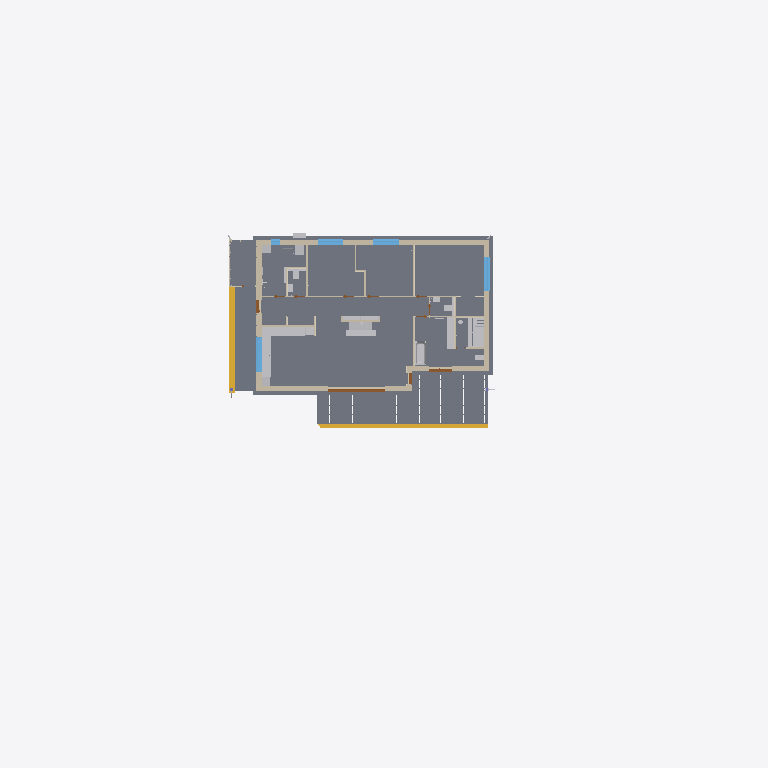
Plan cut of the same IFC building model at storey '1. korrus' (level 0.00 m, cut at 1.40 m), seen from above with north up, elements coloured by IFC class (only those large enough to see are counted): 21 other elements (light grey), 17 walls (beige), 5 windows (light blue), 4 slabs (grey), 4 doors (brown), 3 coverings (cream), 2 stairs (yellow). Cut surfaces are drawn darker.
Extent 49.6 m × 45.0 m × 8.2 m (x, y, z). Storeys (1): 1. korrus at 0.00 m. Elements (849): 230 IfcPipeSegment, 164 IfcPipeFitting, 70 IfcLightFixture, 64 IfcMember, 54 IfcDuctSegment, 36 IfcDuctFitting, 34 IfcWall, 24 IfcCovering, 20 IfcActuator, 18 IfcOutlet, 15 IfcSwitchingDevice, 14 IfcAirTerminal.

HEADER;
FILE_DESCRIPTION(('ViewDefinition[DesignTransferView]'),'2;1');
FILE_NAME('/dev/null','2026-11-13T01:16:57+00:00',(''),(''),'IfcOpenShell 0.9.0.post1','IfcOpenShell 0.9.0.post1','Nobody');
FILE_SCHEMA(('IFC4'));
ENDSEC;
DATA;
#1=IFCPROJECT('2tRHhAhNP7yv4Bu4nIJLR0',#85395,'110-25 Üksikelamu Ilmarise tee 46','Eelprojekt — BIM mudel arhitekti DWG-joonistest (MiHo OÜ, töö nr 110-25)',$,$,'Eelprojekt',(#11),#5);
#14=IFCSITE('05XWDkP_j3uvDBF4FPO3zC',#85395,'Ilmarise tee 46 (71807:001:0035)',$,$,#31,#48522,'71807:001:0035',$,(59,15,59,374799),(24,40,12,125999),42.35,$,$);
#15=IFCBUILDING('2Tlgh3KSLEpPwXIkeRgL4i',#85395,'Üksikelamu','11101 Üksikelamu, puitkarkass, plaatvundament, viilkatus 20°, betoonkatusekivi (Monier, tumehall)',$,#42,$,'Üksikelamu',$,42.35,$,#54);
#16=IFCBUILDINGSTOREY('2pFzc14IH99udulx12Kl8E',#85395,'1. korrus',$,$,#53,$,'1. korrus',$,0.0);
#22998=IFCSLAB('226b2h4yb1l8sxPz6$zue_',#85395,'Aluspõrand P-1 (plaatvundament)',$,$,#74449,$,$,$);
#43415=IFCSLAB('3sF5kLCGrFygQaANabgRdX',#85395,'Terrass 34,8 m²',$,$,#77184,#43589,$,.FLOOR.);
#43626=IFCSLAB('0H1OokZ8LD3fstSY0imQAP',#85395,'Sissepääsu betoonplatvorm (varikatuse all)',$,$,#77839,#43635,$,.FLOOR.);
#23855=IFCSLAB('3vQXFsDhz3HQsC7r7hMlff',#85395,'Kuuri põrand RB 100 (soojustamata)',$,$,#77044,#23861,$,.FLOOR.);
#6753=IFCWALL('2BEJTiUe56HuRq3JFiH0qX',#85395,'VS-1 välissein #5',$,$,#74814,#6765,$,$);
#47978=IFCSTAIR('02cMb9pfPC4gjwTscQ0qwC',#85395,'Terrassi puitaste',$,$,#78824,#48490,$,.STRAIGHT_RUN_STAIR.);
#43770=IFCSTAIR('1gAFSGBf91VuAu5yP03e9g',#85395,'Sissepääsu üks betoonaste',$,$,#78374,#43776,$,.STRAIGHT_RUN_STAIR.);
#10053=IFCWALL('2HjTuZ47HFQ8WRhNFcHAtb',#85395,'VS-1 välissein #6',$,$,#78419,#10065,$,$);
#177=IFCWALL('26CljjmVf88Rvc1pMmPsOh',#85395,'VS-1 välissein #1',$,$,#77704,#190,$,$);
#4844=IFCWALL('04gbrG0WH109rWWHBtY3Bx',#85395,'VS-1 välissein #4',$,$,#74959,#4856,$,$);
#40990=IFCFURNITURE('2Sh7PNY5fEjASqQHKSLyNc',#85395,'Saunalavad',$,'Saunalava',#75899,#41047,$,.USERDEFINED.);
#41388=IFCFURNITURE('0p1RvtdMD9K8uPvUI$4GsP',#85395,'Köögi alumised kapid #1',$,'Köögimööbel',#76974,#41409,$,.USERDEFINED.);
#41207=IFCBUILDINGELEMENTPROXY('13I8B0l4H1tfU$AWVNveso',#85395,'Kamin',$,'Kamin',#76484,#41238,$,.USERDEFINED.);
#3377=IFCWALL('10Kf3T5FvEkf9wz13z22Op',#85395,'VS-1 välissein #3',$,$,#75964,#3389,$,$);
#41543=IFCFURNITURE('17t5T61N90k8FPRjaC0mGX',#85395,'Köögi alumised kapid #2',$,'Köögimööbel',#77359,#41560,$,.USERDEFINED.);
#39718=IFCSANITARYTERMINAL('2Bb_q3gU1Er8O0V_mWYW1X',#85395,'Vann',$,$,#77789,#39727,$,.BATH.);
#39841=IFCSANITARYTERMINAL('0w01oRfi12iPWS3p03kBnQ',#85395,'Valamuga tööpind (pesumasinad all)',$,$,#78139,#39853,$,.WASHHANDBASIN.);
#12200=IFCWINDOW('2myXL78_LDIelBuAan0G6P',#85395,'Aken A-7 2400x1000',$,$,#79079,#12223,'A-7',1.0,2.4,.WINDOW.,.TRIPLE_PANEL_VERTICAL.,$);
#6691=IFCWINDOW('1tPHiueSr9mvXj0fgdN7kX',#85395,'Aken A-4 2400x1600',$,$,#75024,#6720,'A-4',1.6,2.4,.WINDOW.,.TRIPLE_PANEL_VERTICAL.,$);
#2290=IFCDOOR('2Uk6Fprpb6uADrMpaICeAv',#85395,'Klaasuks A-1 4000x2100',$,$,#78174,#2323,'A-1',2.1,4.0,.DOOR.,.USERDEFINED.,'Pöörd-kallutatav uks + kinnised klaasid');
#9612=IFCWINDOW('090HULhgj7fPhr2sU5LLGA',#85395,'Aken A-5 1800x1400',$,$,#77054,#9633,'A-5',1.4,1.8,.WINDOW.,.DOUBLE_PANEL_VERTICAL.,$);
#9824=IFCWINDOW('20WNPHfabFcwaFbn15TOV8',#85395,'Aken A-5 1800x1400',$,$,#77594,#9845,'A-5',1.4,1.8,.WINDOW.,.DOUBLE_PANEL_VERTICAL.,$);
#39121=IFCFURNITURE('26uHtus6TDKhXCNzg6k8WX',#85395,'Raamaturiiul (tamm, koridori nišš)',$,$,#76034,#39140,$,.SHELF.);
#16244=IFCWALL('06ZVl2x955euqn15ZMi2HJ',#85395,'SS-1 vahesein W24',$,$,#74309,#16256,$,$);
#15968=IFCWALL('3S8IVspJjAlu3$RDjOueiL',#85395,'SS-1 vahesein W23',$,$,#78979,#15980,$,$);
#16772=IFCWALL('3VzheEIhP1fRqPIab3WTls',#85395,'SS-1 vahesein W25',$,$,#75794,#16784,$,$);
#41934=IFCUNITARYEQUIPMENT('0uK9ZDwI97OvdlnPsaheln',#85395,'Õhk-vesi soojuspump, siseosa Mitsubishi Ecodan ERST20D-VM2E (boiler 200 l)',$,$,#78829,#41947,$,.SPLITSYSTEM.);
#38145=IFCCOVERING('0dm0LpCZLC_vPV8eEVWGRi',#85395,'Seinaviimistlus 7 Pesuruum',$,$,#78544,#38162,$,.CLADDING.);
#18500=IFCWALL('2uRPwvX0L9xRwvMpt1kJ$n',#85395,'SS-1 vahesein W34',$,$,#76164,#18512,$,$);
#41607=IFCFURNITURE('0XL6y6m1z5FwDQAxpxgrce',#85395,'Kõrgkapp: integreeritud külmik-sügavkülmik',$,'Köögimööbel',#77554,#41616,$,.USERDEFINED.);
#41708=IFCFURNITURE('0JznlXjQ51Sf4$TnT1t1Ug',#85395,'Kõrgkapp: ahi + kompaktahi',$,'Köögimööbel',#77924,#41722,$,.USERDEFINED.);
#52379=IFCUNITARYEQUIPMENT('04aRY30OX8lxg66ZBRs7rp',#85395,'Soojustagastusega ventilatsiooniagregaat Komfovent DOMEKT R 300 V C8',$,$,#76804,#52386,$,.AIRHANDLER.);
#4810=IFCDOOR('2cC7ybD$vCgf2hHdMEqpUb',#85395,'Klaasuks A-3 1600x2100',$,$,#76029,#4827,'A-3',2.1,1.6,.DOOR.,.USERDEFINED.,'Pöörd-kallutatav uks + kinnised klaasid');
#41858=IFCUNITARYEQUIPMENT('08NahRZrzAzwwRpeQPU$Qa',#85395,'Õhk-vesi soojuspump, välisosa Mitsubishi Ecodan SUZ-SWM80VA2',$,$,#78589,#41869,$,.SPLITSYSTEM.);
#20456=IFCWALL('08IiGdD9v7ROjSHLk9Cwev',#85395,'SS-1 vahesein W42',$,$,#76929,#20468,$,$);
#10018=IFCWINDOW('1rGxw9D$DEAv6FgOqTEeOs',#85395,'Aken A-6 650x1400',$,$,#78324,#10037,'A-6',1.4,0.65,.WINDOW.,.SINGLE_PANEL.,$);
#12940=IFCWALL('1n_XmDvgv4XA0uGo3tkDiL',#85395,'VS-2 Kuuri läänesein',$,$,#75634,#12952,$,$);
#19196=IFCWALL('1WtP6ixE584xV6unMHn9jP',#85395,'SS-1 vahesein W37',$,$,#78494,#19208,$,$);
#37482=IFCCOVERING('11IGemra12YfLpEC2ihV5L',#85395,'Põrandaliist 3',$,$,#76464,#37493,$,.SKIRTINGBOARD.);
#2368=IFCWALL('3eA__2lgL4Ef9k4Y6927ty',#85395,'VS-1 välissein #2',$,$,#78599,#2380,$,$);
#17036=IFCWALL('3Q6kRfyQTAyuvOT7NX3if$',#85395,'SS-1 vahesein W27',$,$,#76594,#17048,$,$);
#15345=IFCWALL('0SCx4b$uj3$8zzcUoDC_vd',#85395,'SS-1 vahesein W21',$,$,#76769,#15358,$,$);
#39571=IFCSANITARYTERMINAL('1GMuhUYMzAIg_ffdeR_qDt',#85395,'WC-pott',$,$,#77234,#39581,$,.WCSEAT.);
#39610=IFCSANITARYTERMINAL('1GT7yy21D9tREuvIn8gXEZ',#85395,'WC-pott',$,$,#77354,#39617,$,.WCSEAT.);
#38483=IFCCOVERING('0wn7FvM$X8pP3Vx_k1IhHz',#85395,'Seinaviimistlus 10 WC',$,$,#74079,#38493,$,.CLADDING.);
#39761=IFCSANITARYTERMINAL('3M5Z8Izon1SOp6RisJzSzc',#85395,'Dušš',$,$,#77904,#39768,$,.SHOWER.);
#56103=IFCSANITARYTERMINAL('1I0adc9YjCtAJLrMUTUlQe',#85395,'Köögivalamu',$,$,#77959,#56106,$,.SINK.);
#12371=IFCDOOR('1oQA20rFzCngTctyU0wlTk',#85395,'Välisuks U-1 900x2100',$,$,#78484,#12390,'U-1',2.1,0.9,.DOOR.,.SINGLE_SWING_RIGHT.,$);
#39650=IFCSANITARYTERMINAL('1X0a3zs_PBsuBd2ZMqlPPh',#85395,'Valamu',$,$,#77459,#39661,$,.WASHHANDBASIN.);
#20168=IFCWALL('1m5rhQqJLE9Bt7N58ZjsaT',#85395,'SS-1 vahesein W41',$,$,#76119,#20180,$,$);
#39261=IFCBUILDINGELEMENTPROXY('1MgneFmSbD_hFgDyPcyPL9',#85395,'Eelseinaraam, plaaditud (WC 9)',$,'Eelseinaraam',#76434,#39268,$,.USERDEFINED.);
#39172=IFCBUILDINGELEMENTPROXY('2yFQ7V58n79u5jb1Z9$wlv',#85395,'Eelseinaraam, plaaditud (WC 10)',$,'Eelseinaraam',#76244,#39182,$,.USERDEFINED.);
#39702=IFCSANITARYTERMINAL('3tkGwr$zXDyfdFAm6NcB_2',#85395,'Valamu',$,$,#77604,#39710,$,.WASHHANDBASIN.);
#3345=IFCDOOR('1k3ErxF9L9uPwkMXF4tK9b',#85395,'Klaasuks A-2 800x2100',$,$,#78664,#3360,'A-2',2.1,0.8,.DOOR.,.USERDEFINED.,'Pöörd-kallutatav uks');
#48632=IFCPIPEFITTING('2NCtSShNTDUAFxrmWYr4N2',#85395,'Põrandakütte kollektor kapis (20 ahelat)',$,'Põrandakütte kollektor',#75239,#48635,$,.JUNCTION.);
#19712=IFCWALL('1WgrcrUk5Avek0ClSm5hNc',#85395,'SS-1 vahesein W40',$,$,#74684,#19724,$,$);
ENDSEC;
